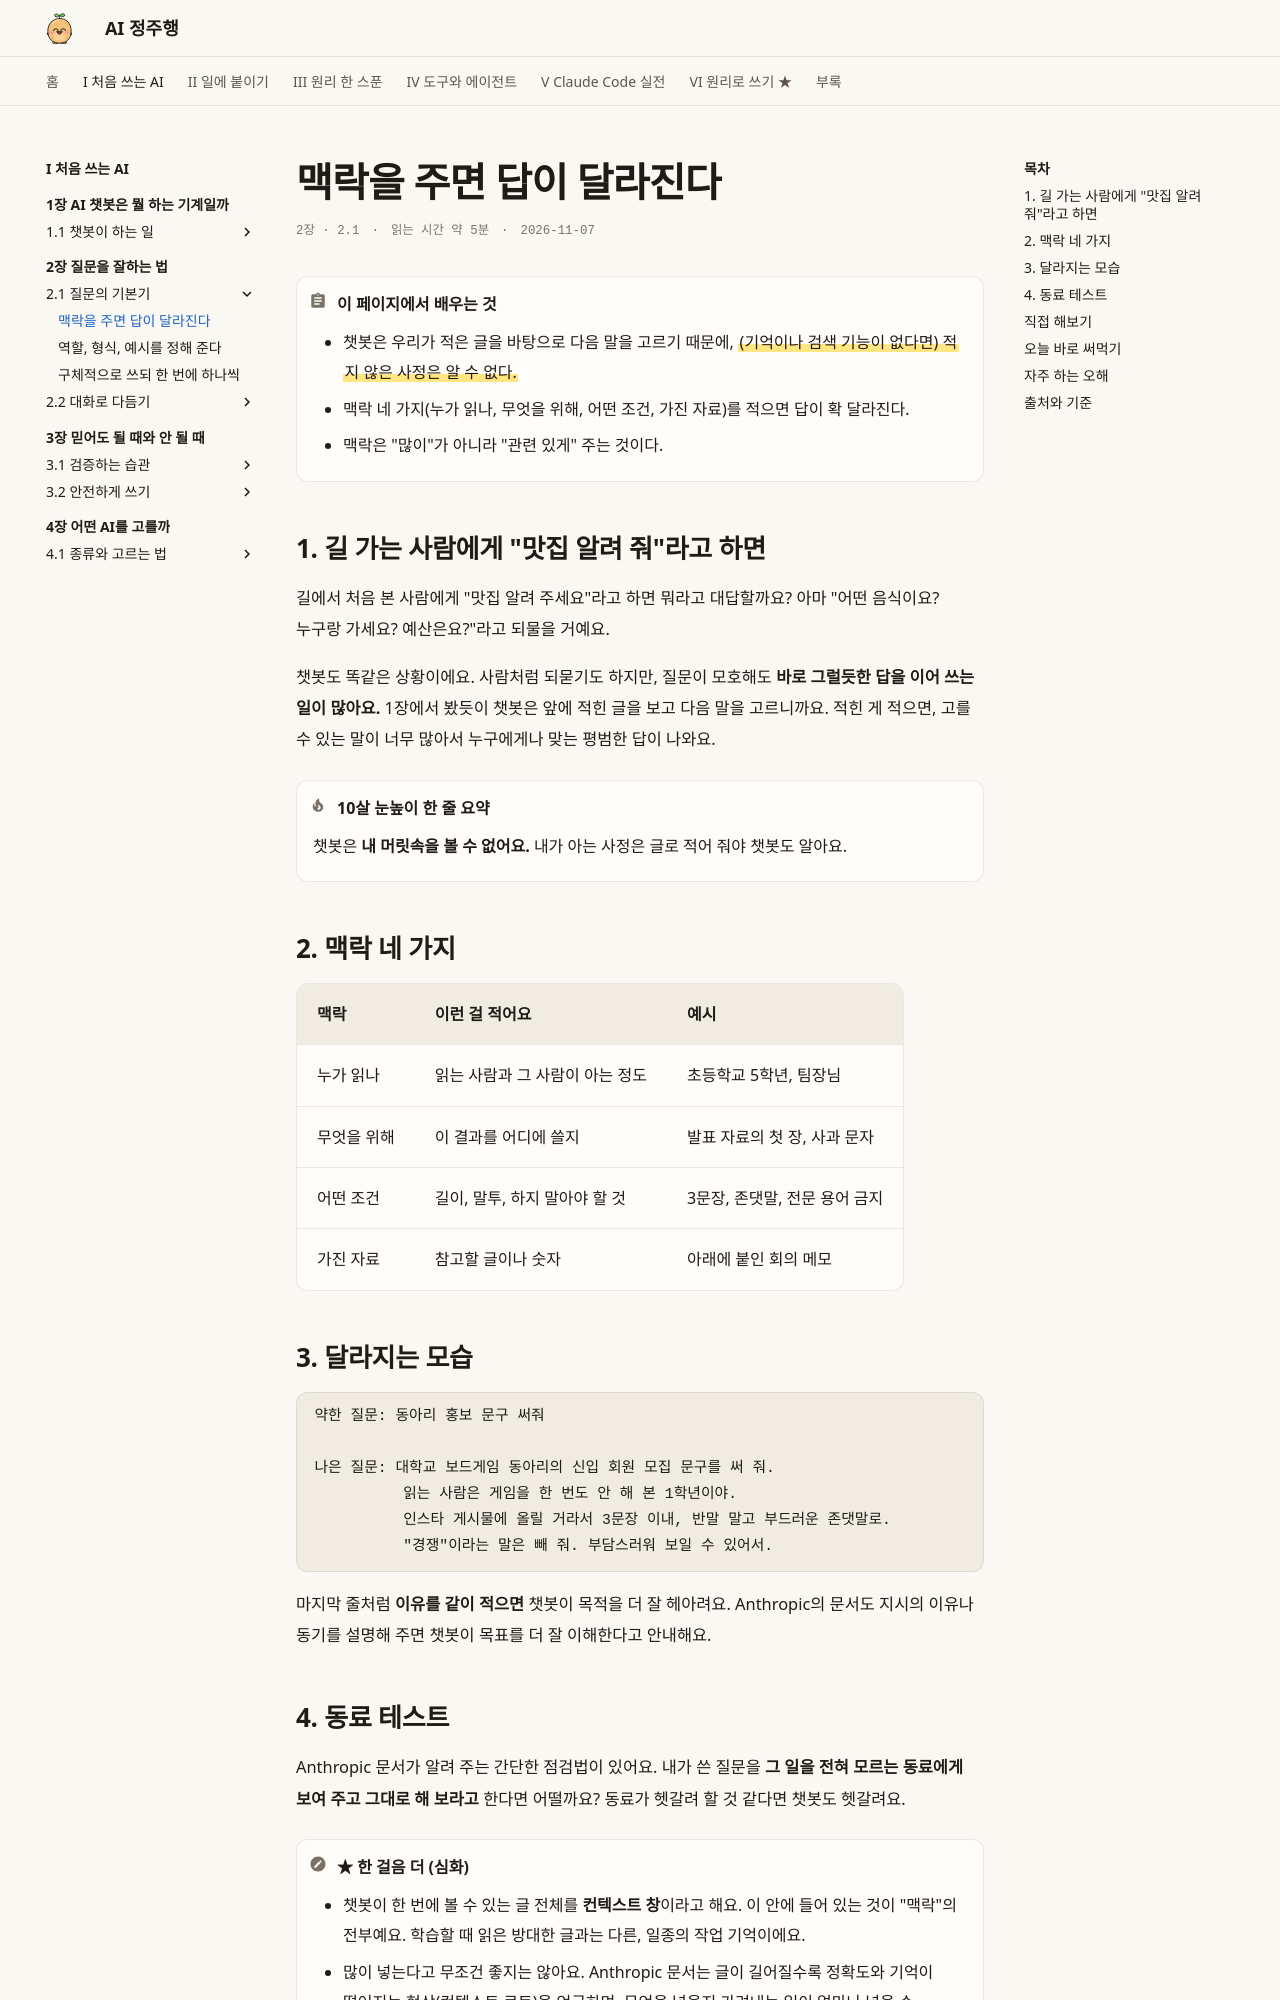

repository: AI-jungjuhang/AI-education · page: part1/ch02/context/index.html · generator: mkdocs

# 맥락을 주면 답이 달라진다

<p class="ep-meta"><span>2장 · 2.1</span><span>읽는 시간 약 5분</span><span>2026-11-07</span></p>

!!! abstract "이 페이지에서 배우는 것"
    - 챗봇은 우리가 적은 글을 바탕으로 다음 말을 고르기 때문에, ==(기억이나 검색 기능이 없다면) 적지 않은 사정은 알 수 없다.==
    - 맥락 네 가지(누가 읽나, 무엇을 위해, 어떤 조건, 가진 자료)를 적으면 답이 확 달라진다.
    - 맥락은 "많이"가 아니라 "관련 있게" 주는 것이다.

## 1. 길 가는 사람에게 "맛집 알려 줘"라고 하면

길에서 처음 본 사람에게 "맛집 알려 주세요"라고 하면 뭐라고 대답할까요? 아마 "어떤 음식이요? 누구랑 가세요? 예산은요?"라고 되물을 거예요.

챗봇도 똑같은 상황이에요. 사람처럼 되묻기도 하지만, 질문이 모호해도 **바로 그럴듯한 답을 이어 쓰는 일이 많아요.** 1장에서 봤듯이 챗봇은 앞에 적힌 글을 보고 다음 말을 고르니까요. 적힌 게 적으면, 고를 수 있는 말이 너무 많아서 누구에게나 맞는 평범한 답이 나와요.

!!! tip "10살 눈높이 한 줄 요약"
    챗봇은 **내 머릿속을 볼 수 없어요.** 내가 아는 사정은 글로 적어 줘야 챗봇도 알아요.

## 2. 맥락 네 가지

| 맥락 | 이런 걸 적어요 | 예시 |
|---|---|---|
| 누가 읽나 | 읽는 사람과 그 사람이 아는 정도 | 초등학교 5학년, 팀장님 |
| 무엇을 위해 | 이 결과를 어디에 쓸지 | 발표 자료의 첫 장, 사과 문자 |
| 어떤 조건 | 길이, 말투, 하지 말아야 할 것 | 3문장, 존댓말, 전문 용어 금지 |
| 가진 자료 | 참고할 글이나 숫자 | 아래에 붙인 회의 메모 |

## 3. 달라지는 모습

```text
약한 질문: 동아리 홍보 문구 써줘

나은 질문: 대학교 보드게임 동아리의 신입 회원 모집 문구를 써 줘.
          읽는 사람은 게임을 한 번도 안 해 본 1학년이야.
          인스타 게시물에 올릴 거라서 3문장 이내, 반말 말고 부드러운 존댓말로.
          "경쟁"이라는 말은 빼 줘. 부담스러워 보일 수 있어서.
```

마지막 줄처럼 **이유를 같이 적으면** 챗봇이 목적을 더 잘 헤아려요. Anthropic의 문서도 지시의 이유나 동기를 설명해 주면 챗봇이 목표를 더 잘 이해한다고 안내해요.
